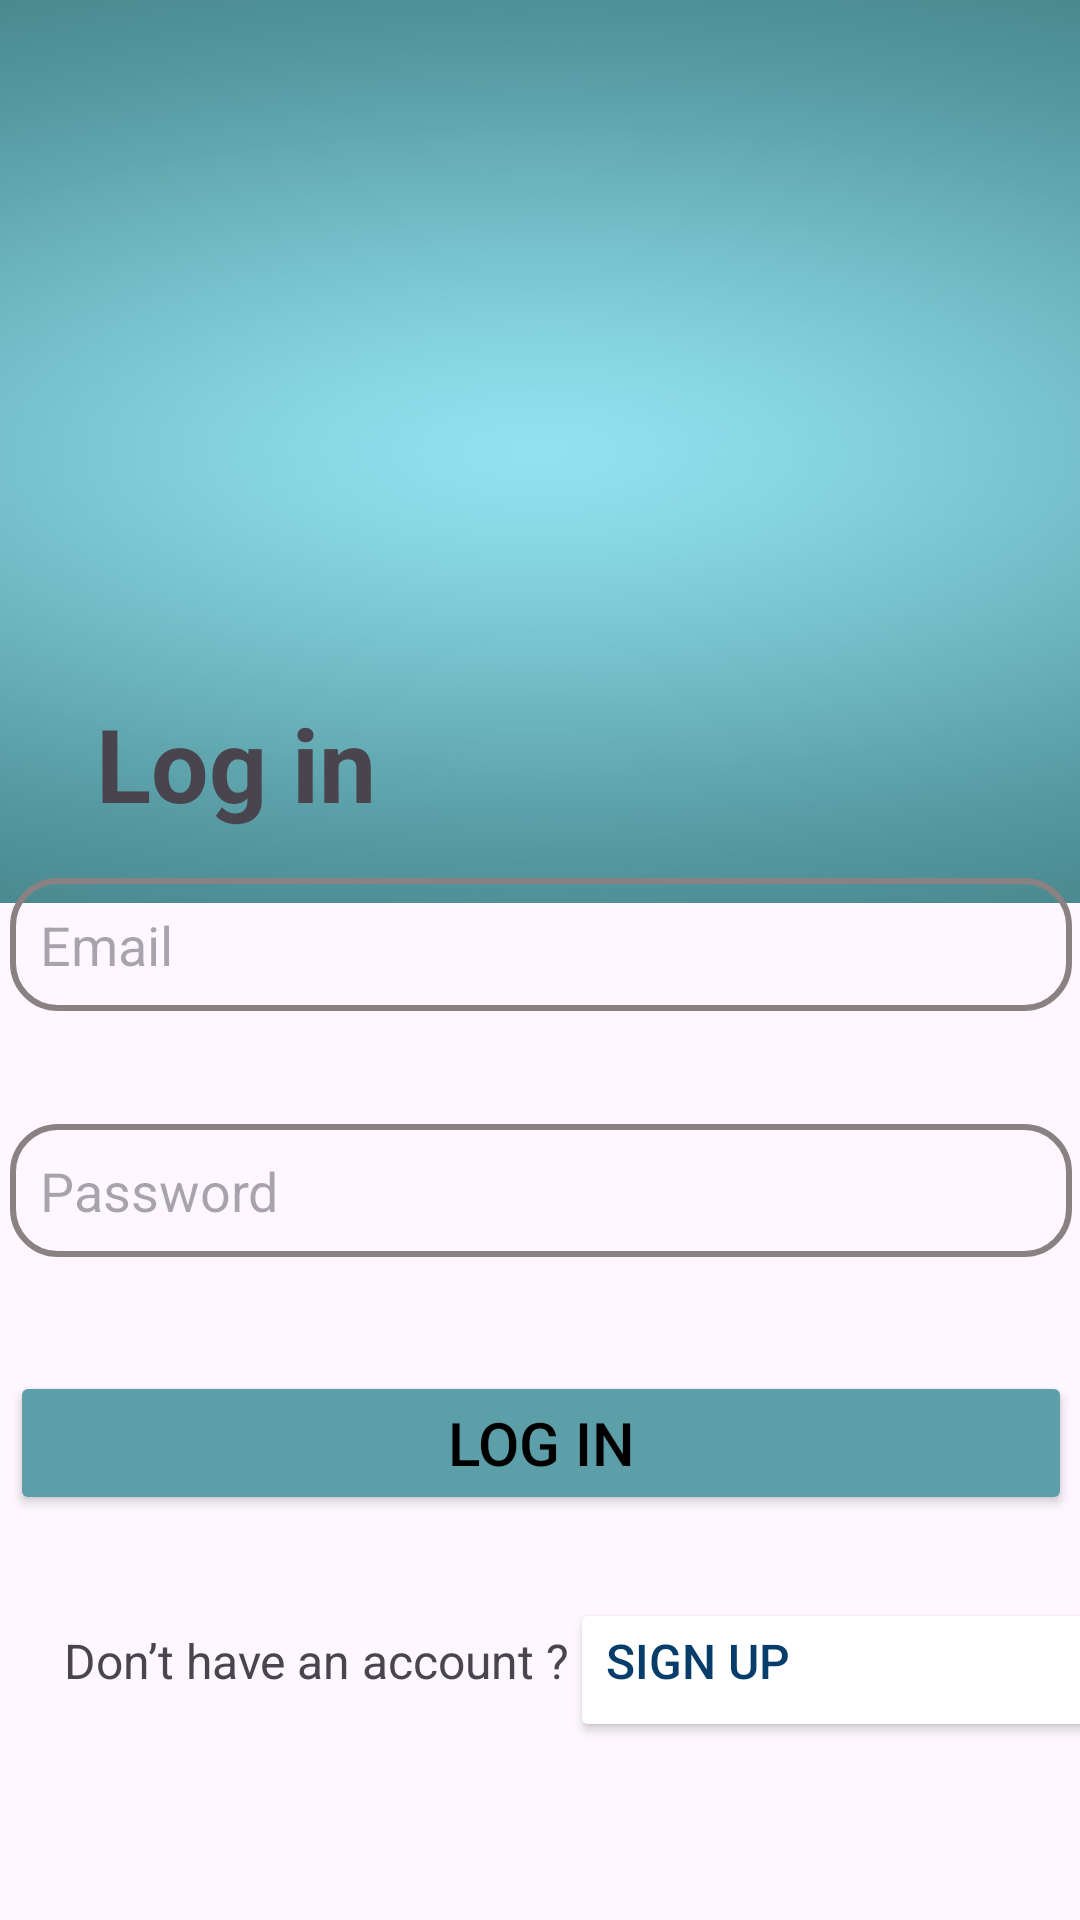

The Android layout XML behind this screen, and the referenced resources:
<!-- AndroidManifest.xml: application theme Theme.TravelTrip -->
<!-- res/layout/login.xml -->
<?xml version="1.0" encoding="utf-8"?>
<androidx.constraintlayout.widget.ConstraintLayout xmlns:android="http://schemas.android.com/apk/res/android"
    xmlns:app="http://schemas.android.com/apk/res-auto"
    xmlns:tools="http://schemas.android.com/tools"
    android:id="@+id/login"
    android:layout_width="match_parent"
    android:layout_height="match_parent">

    <androidx.constraintlayout.widget.ConstraintLayout
        android:id="@+id/head"
        android:layout_width="match_parent"
        android:layout_height="301dp"
        android:background="@drawable/pic"
        app:layout_constraintEnd_toEndOf="parent"
        app:layout_constraintHeight_percent="0.25"
        app:layout_constraintHorizontal_bias="0.5"
        app:layout_constraintStart_toStartOf="parent"
        app:layout_constraintTop_toTopOf="parent">


        <TextView
            android:id="@+id/textView"
            android:layout_width="0dp"
            android:layout_height="wrap_content"
            android:layout_marginStart="32dp"
            android:layout_marginBottom="24dp"
            android:text="@string/log_in"
            android:textSize="34sp"
            android:textStyle="bold"
            app:layout_constraintBottom_toBottomOf="parent"
            app:layout_constraintEnd_toEndOf="parent"
            app:layout_constraintStart_toStartOf="parent" />


    </androidx.constraintlayout.widget.ConstraintLayout>

    <androidx.constraintlayout.widget.ConstraintLayout
        android:id="@+id/Body"
        android:layout_width="418dp"
        android:layout_height="431dp"
        app:layout_constraintBottom_toBottomOf="parent"
        app:layout_constraintEnd_toEndOf="parent"
        app:layout_constraintHeight_percent="0.75"
        app:layout_constraintStart_toStartOf="parent"
        app:layout_constraintTop_toBottomOf="@+id/head">

        <EditText
            android:id="@+id/email"
            android:layout_width="0dp"
            android:layout_height="wrap_content"
            android:layout_marginStart="32dp"
            android:layout_marginEnd="32dp"
            android:autofillHints=""
            android:background="@drawable/shape_text"
            android:ems="10"
            android:hint="@string/email"
            android:inputType="textEmailAddress"
            android:paddingStart="10dp"
            android:paddingTop="10dp"
            android:paddingBottom="10dp"
            app:layout_constraintBottom_toTopOf="@+id/password"
            app:layout_constraintEnd_toEndOf="parent"
            app:layout_constraintHorizontal_bias="0.0"
            app:layout_constraintStart_toStartOf="parent"
            app:layout_constraintTop_toTopOf="parent" />

        <EditText
            android:id="@+id/password"
            android:layout_width="0dp"
            android:layout_height="wrap_content"
            android:layout_marginStart="32dp"
            android:layout_marginEnd="32dp"
            android:autofillHints=""
            android:background="@drawable/shape_text"
            android:ems="10"
            android:hint="@string/password"
            android:inputType="textPassword"
            android:paddingStart="10dp"
            android:paddingTop="10dp"
            android:paddingBottom="10dp"
            app:layout_constraintBottom_toTopOf="@+id/LoginBtn"
            app:layout_constraintEnd_toEndOf="parent"
            app:layout_constraintHorizontal_bias="0.0"
            app:layout_constraintStart_toStartOf="parent"
            app:layout_constraintTop_toBottomOf="@+id/email" />

        <Button
            android:id="@+id/LoginBtn"
            android:layout_width="0dp"
            android:layout_height="wrap_content"
            android:layout_marginStart="32dp"
            android:layout_marginEnd="32dp"
            android:backgroundTint="#5C9FA8"
            android:text="@string/log_in"
            android:textColor="#000000"
            android:textSize="20sp"
            app:layout_constraintBottom_toTopOf="@+id/towBoxText"
            app:layout_constraintEnd_toEndOf="parent"
            app:layout_constraintHorizontal_bias="0.5"
            app:layout_constraintStart_toStartOf="parent"
            app:layout_constraintTop_toBottomOf="@+id/password" />

        <TextView
            android:id="@+id/towBoxText"
            android:layout_width="wrap_content"
            android:layout_height="wrap_content"
            android:layout_marginStart="50dp"
            android:layout_marginBottom="84dp"
            android:text="@string/don_t_have_an_account"
            android:textSize="16sp"
            app:layout_constraintBottom_toBottomOf="parent"
            app:layout_constraintEnd_toStartOf="@+id/SignupBtn"
            app:layout_constraintHorizontal_bias="0.5"
            app:layout_constraintStart_toStartOf="parent"
            app:layout_constraintTop_toBottomOf="@+id/LoginBtn" />

        <Button
            android:id="@+id/SignupBtn"
            android:layout_width="0dp"
            android:layout_height="wrap_content"
            android:backgroundTint="#FFFFFF"
            android:gravity="start"
            android:text="@string/sign_up"
            android:textColor="#073D6A"
            android:textSize="16sp"
            app:layout_constraintBaseline_toBaselineOf="@+id/towBoxText"
            app:layout_constraintEnd_toEndOf="parent"
            app:layout_constraintHorizontal_bias="0.5"
            app:layout_constraintStart_toEndOf="@+id/towBoxText" />

        <ProgressBar
            android:id="@+id/progressBar"
            style="?android:attr/progressBarStyle"
            android:layout_width="wrap_content"
            android:layout_height="wrap_content"
            android:visibility="gone"
            app:layout_constraintBottom_toBottomOf="parent"
            app:layout_constraintEnd_toEndOf="parent"
            app:layout_constraintStart_toStartOf="parent"
            app:layout_constraintTop_toTopOf="parent" />


    </androidx.constraintlayout.widget.ConstraintLayout>
</androidx.constraintlayout.widget.ConstraintLayout>
<!-- resources referenced by this layout -->
<resources>
  <!-- drawable pic: jpg bitmap (drawable, 33451 bytes) -->
  <!-- drawable shape_text (drawable) -->
  <shape xmlns:android="http://schemas.android.com/apk/res/android">
      <solid android:color="@android:color/transparent"/>
      <corners android:radius="15dp"/>
      <stroke android:color="#8A8282" android:width="2dp"/>
  </shape>
  <string name="don_t_have_an_account">Don’t have an account ?</string>
  <string name="email">Email</string>
  <string name="log_in">Log in</string>
  <string name="password">Password</string>
  <string name="sign_up">Sign up</string>
  <style name="Theme.TravelTrip" parent="Base.Theme.TravelTrip" />
  <style name="Base.Theme.TravelTrip" parent="Theme.Material3.DayNight.NoActionBar">
          
          
      </style>
</resources>
